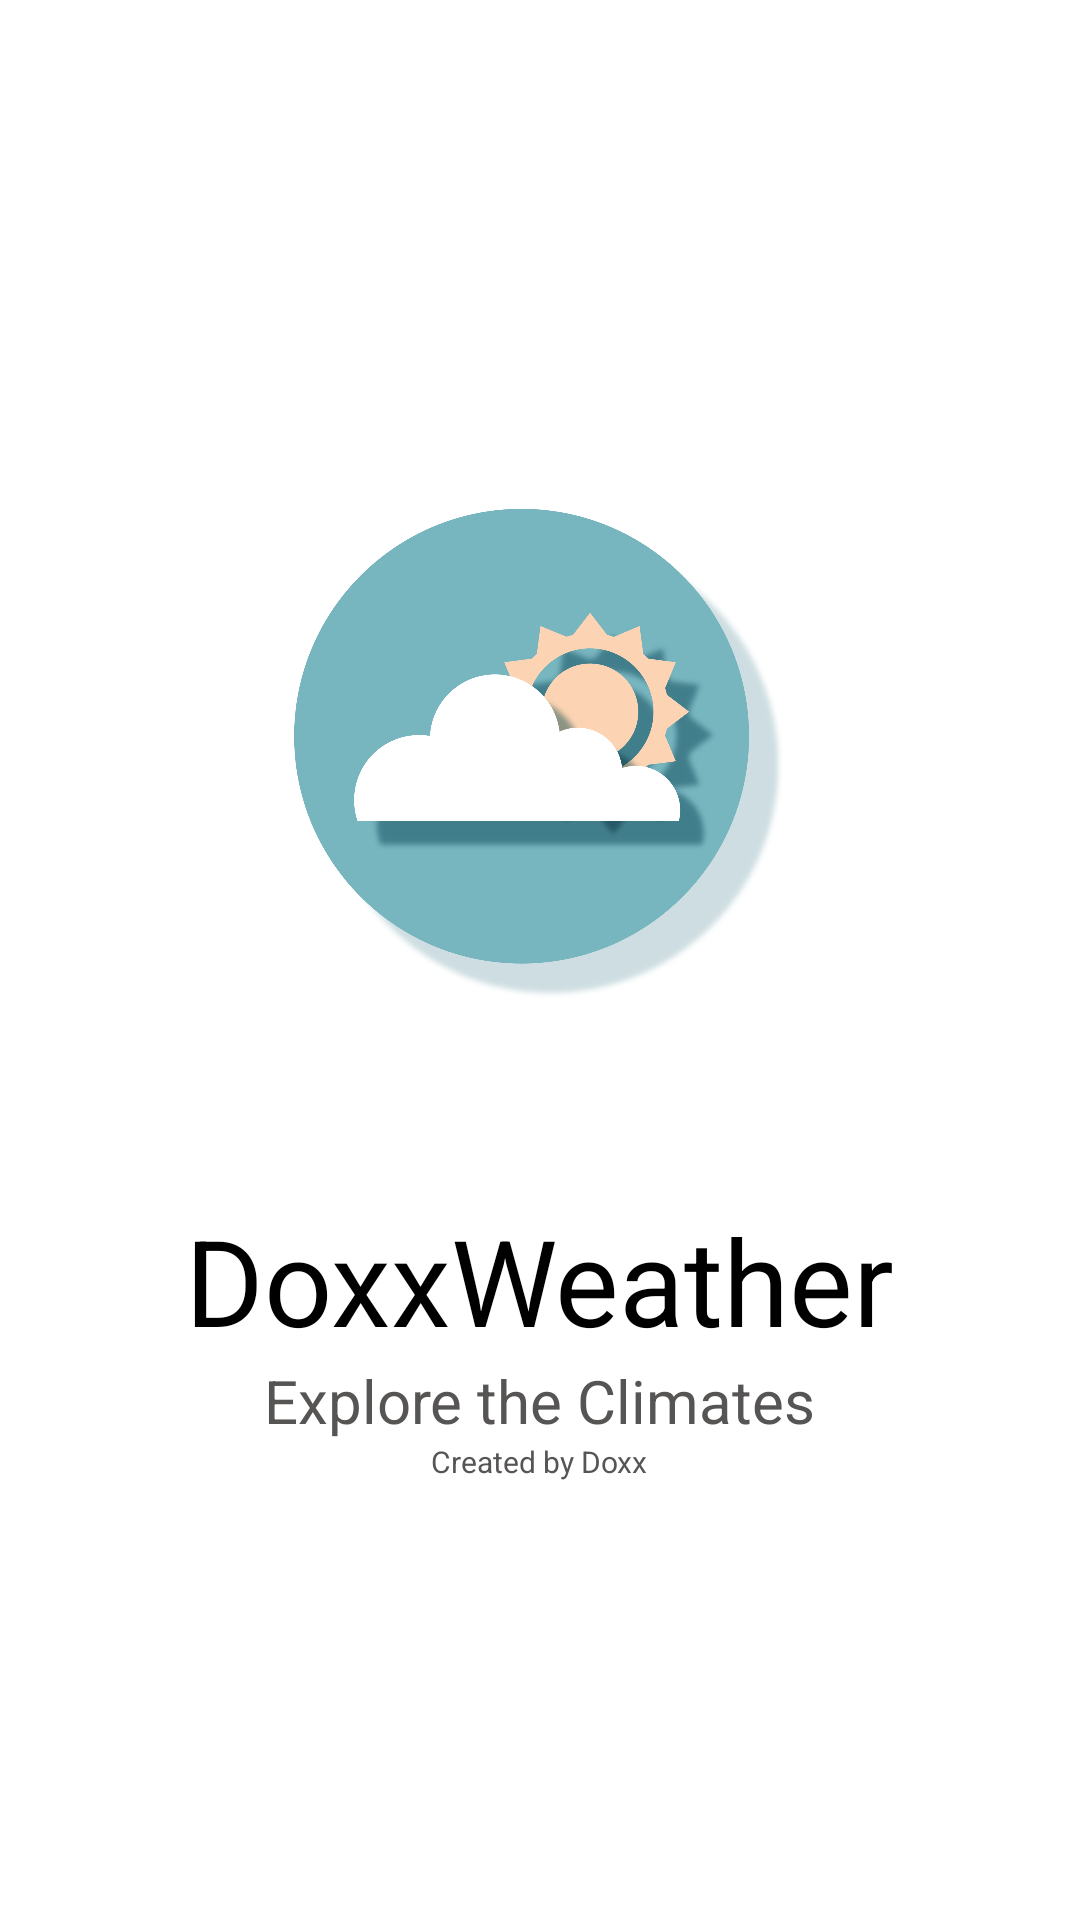

Android layout source for this screen:
<!-- AndroidManifest.xml: application theme Theme.DoxxWeather -->
<!-- res/layout/activity_splash_screen.xml -->
<?xml version="1.0" encoding="utf-8"?>
<LinearLayout xmlns:android="http://schemas.android.com/apk/res/android"
    xmlns:app="http://schemas.android.com/apk/res-auto"
    xmlns:tools="http://schemas.android.com/tools"
    android:layout_width="match_parent"
    android:layout_height="match_parent"
    android:background="#FFFFFF"
    android:orientation="vertical"
    tools:context=".SplashScreen">

    <ImageView
        android:id="@+id/couple"
        android:layout_width="200dp"
        android:layout_height="300dp"
        android:layout_gravity="center"
        android:layout_marginTop="100dp"

        android:src="@drawable/weatherlogo"
        android:transitionName="couple_transition" />

    <TextView
        android:id="@+id/name"
        android:layout_width="wrap_content"
        android:layout_height="wrap_content"
        android:layout_gravity="center"
        android:text="DoxxWeather"
        android:textColor="#000000"
        android:textSize="40sp" />

    <TextView
        android:id="@+id/tagLine"
        android:layout_width="wrap_content"
        android:layout_height="wrap_content"
        android:layout_gravity="center"
        android:text="Explore the Climates"
        android:textColor="#575454"
        android:textSize="20sp" />
    <TextView
        android:id="@+id/owner"
        android:layout_width="wrap_content"
        android:layout_height="wrap_content"
        android:layout_gravity="center"
        android:text="Created by Doxx"
        android:textColor="#575454"
        android:textSize="10sp" />


</LinearLayout>
<!-- resources referenced by this layout -->
<resources>
  <!-- drawable weatherlogo: png bitmap (drawable, 249089 bytes) -->
  <style name="Theme.DoxxWeather" parent="Theme.MaterialComponents.DayNight.DarkActionBar">
          
          <item name="colorPrimary">@color/purple_500</item>
          <item name="colorPrimaryVariant">@color/purple_700</item>
          <item name="colorOnPrimary">@color/white</item>
          
          <item name="colorSecondary">@color/teal_200</item>
          <item name="colorSecondaryVariant">@color/teal_700</item>
          <item name="colorOnSecondary">@color/black</item>
          
          <item name="android:statusBarColor" tools:targetApi="l">?attr/colorPrimaryVariant</item>
          
      </style>
  <!-- not gathered from this repository: default colours our renderer supplied (Android Studio template values) -->
  <color name="purple_500">#FF6200EE</color>
  <color name="purple_700">#FF3700B3</color>
  <color name="teal_200">#FF03DAC5</color>
  <color name="teal_700">#FF018786</color>
  <color name="black">#FF000000</color>
  <color name="white">#FFFFFFFF</color>
</resources>
